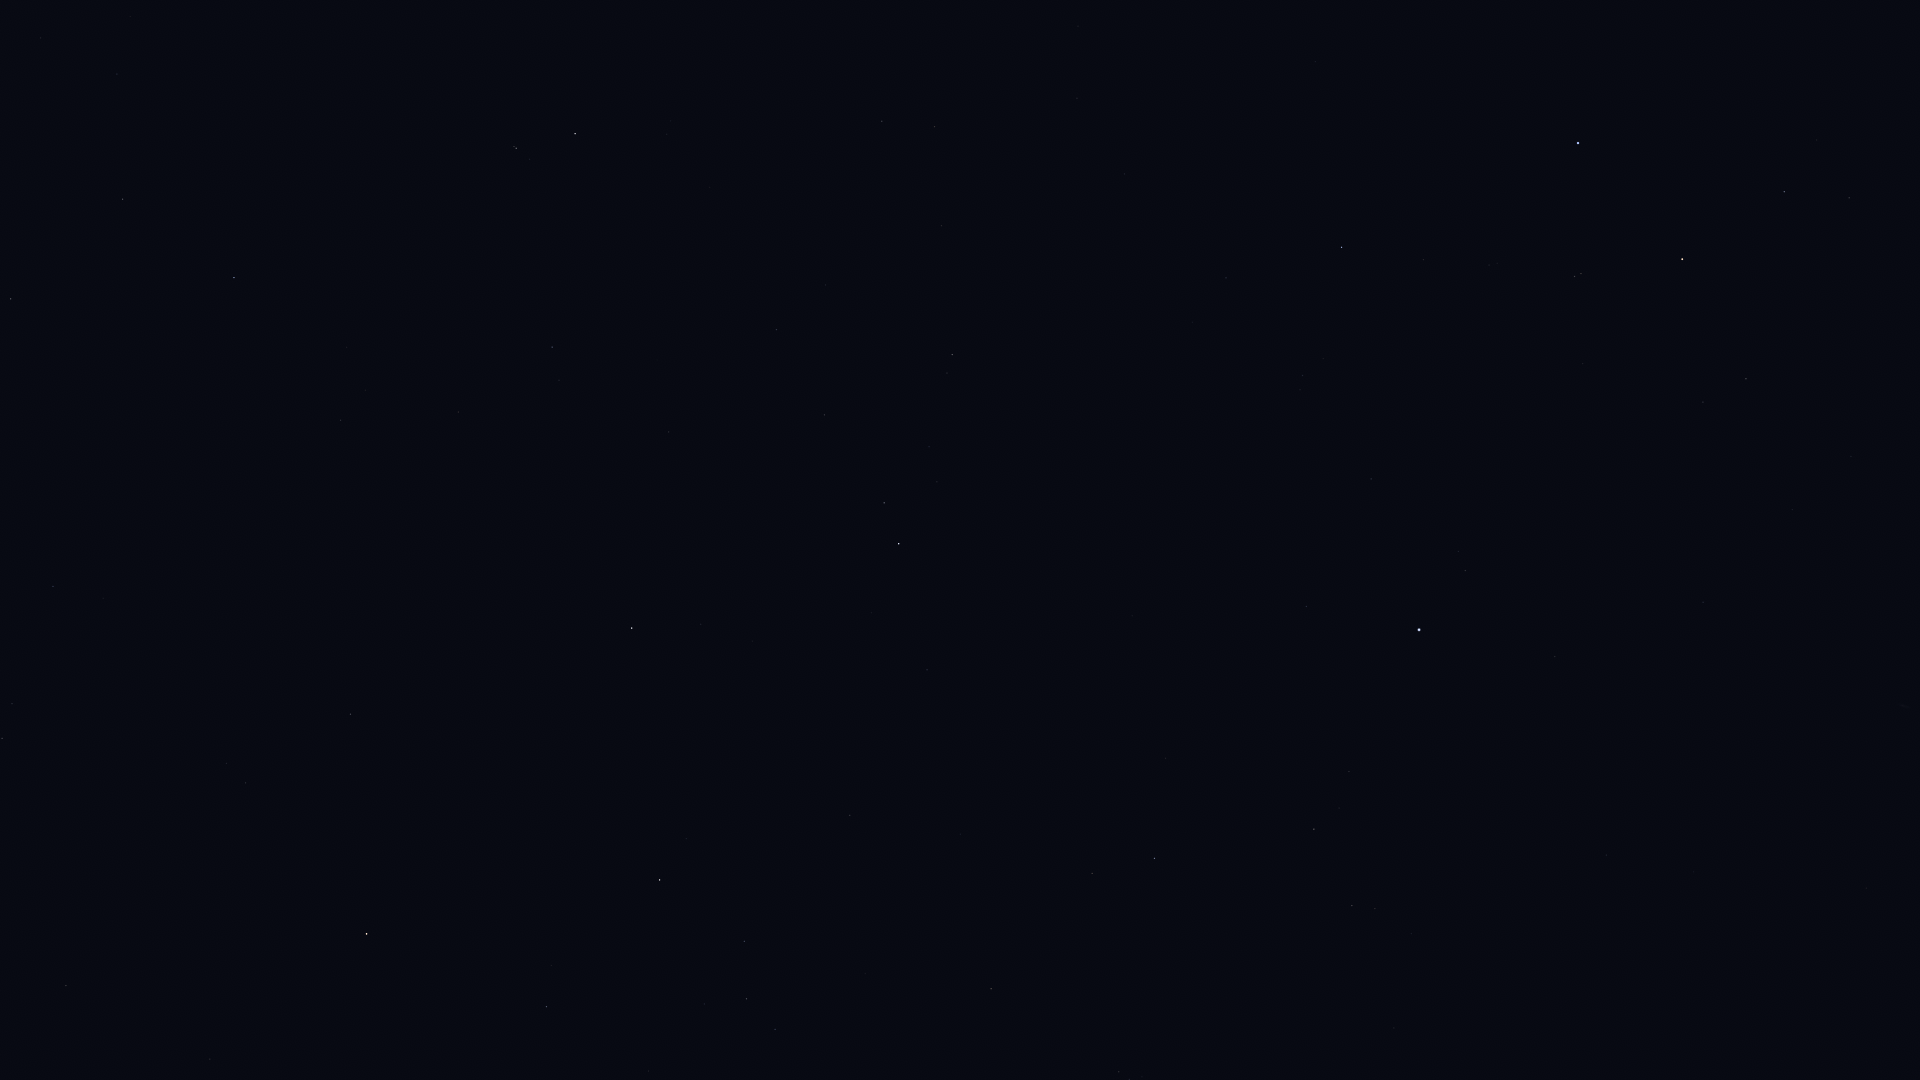

Source data for this figure (header and first rows):
Star_ID, Name, X, Y
109268, Alnair, 1578, 143
98036, Alshain, 11, 299
99711, Phoenicia, 245, 292
99894, Chechia, 133, 386
100064, Algedi, 516, 148
100310, Alshat, 529, 159
100345, Dabih, 575, 134
101421, Aldulfin, 53, 586
102485, HIP 102485, 882, 121
102618, Albali, 552, 347
102831, HIP 102831, 1078, 26
102978, HIP 102978, 934, 127
103527, Musica, 164, 712
103738, HIP 103738, 1077, 98
104139, HIP 104139, 776, 329
104521, HIP 104521, 226, 763
104780, Solaris, 142, 855
104858, HIP 104858, 245, 783
104987, Kitalpha, 350, 714
105140, HIP 105140, 1124, 174
105515, HIP 105515, 824, 415
105570, HIP 105570, 346, 775
106278, Sadalsuud, 632, 628
106786, Bunda, 701, 624
106824, Sāmaya, 1178, 268
106985, Nashira, 884, 503
107251, Bosona, 713, 659
107315, Enif, 366, 934
107556, Deneb Algedi, 899, 544
107608, HIP 107608, 1192, 322
108085, Aldhanab, 1341, 247
108375, Itonda, 1360, 254
108661, HIP 108661, 1188, 416
109074, Sadalmelik, 660, 880
109111, HIP 109111, 1423, 260
109139, HIP 109139, 927, 670
109422, HIP 109422, 1300, 390
109427, Biham, 546, 1007
110003, Ancha, 850, 815
110395, Sadachbia, 744, 941
110813, Lionrock, 1071, 710
110997, HIP 110997, 1574, 276
111123, HIP 111123, 960, 834
111497, HIP 111497, 775, 1029
111710, Situla, 865, 973
111954, HIP 111954, 1306, 606
112122, Tiaki, 1682, 259
112623, HIP 112623, 1784, 192
112716, HIP 112716, 1092, 873
113136, Skat, 1154, 858
113246, HIP 113246, 1465, 570
113368, Fomalhaut, 1419, 630
113638, HIP 113638, 1849, 198
114131, HIP 114131, 1703, 402
114341, HIP 114341, 1314, 829
114421, HIP 114421, 1746, 379
114855, HIP 114855, 1119, 1072
115102, HIP 115102, 1555, 657
115438, HIP 115438, 1352, 905
116231, HIP 116231, 1703, 602
... 1 more rows
